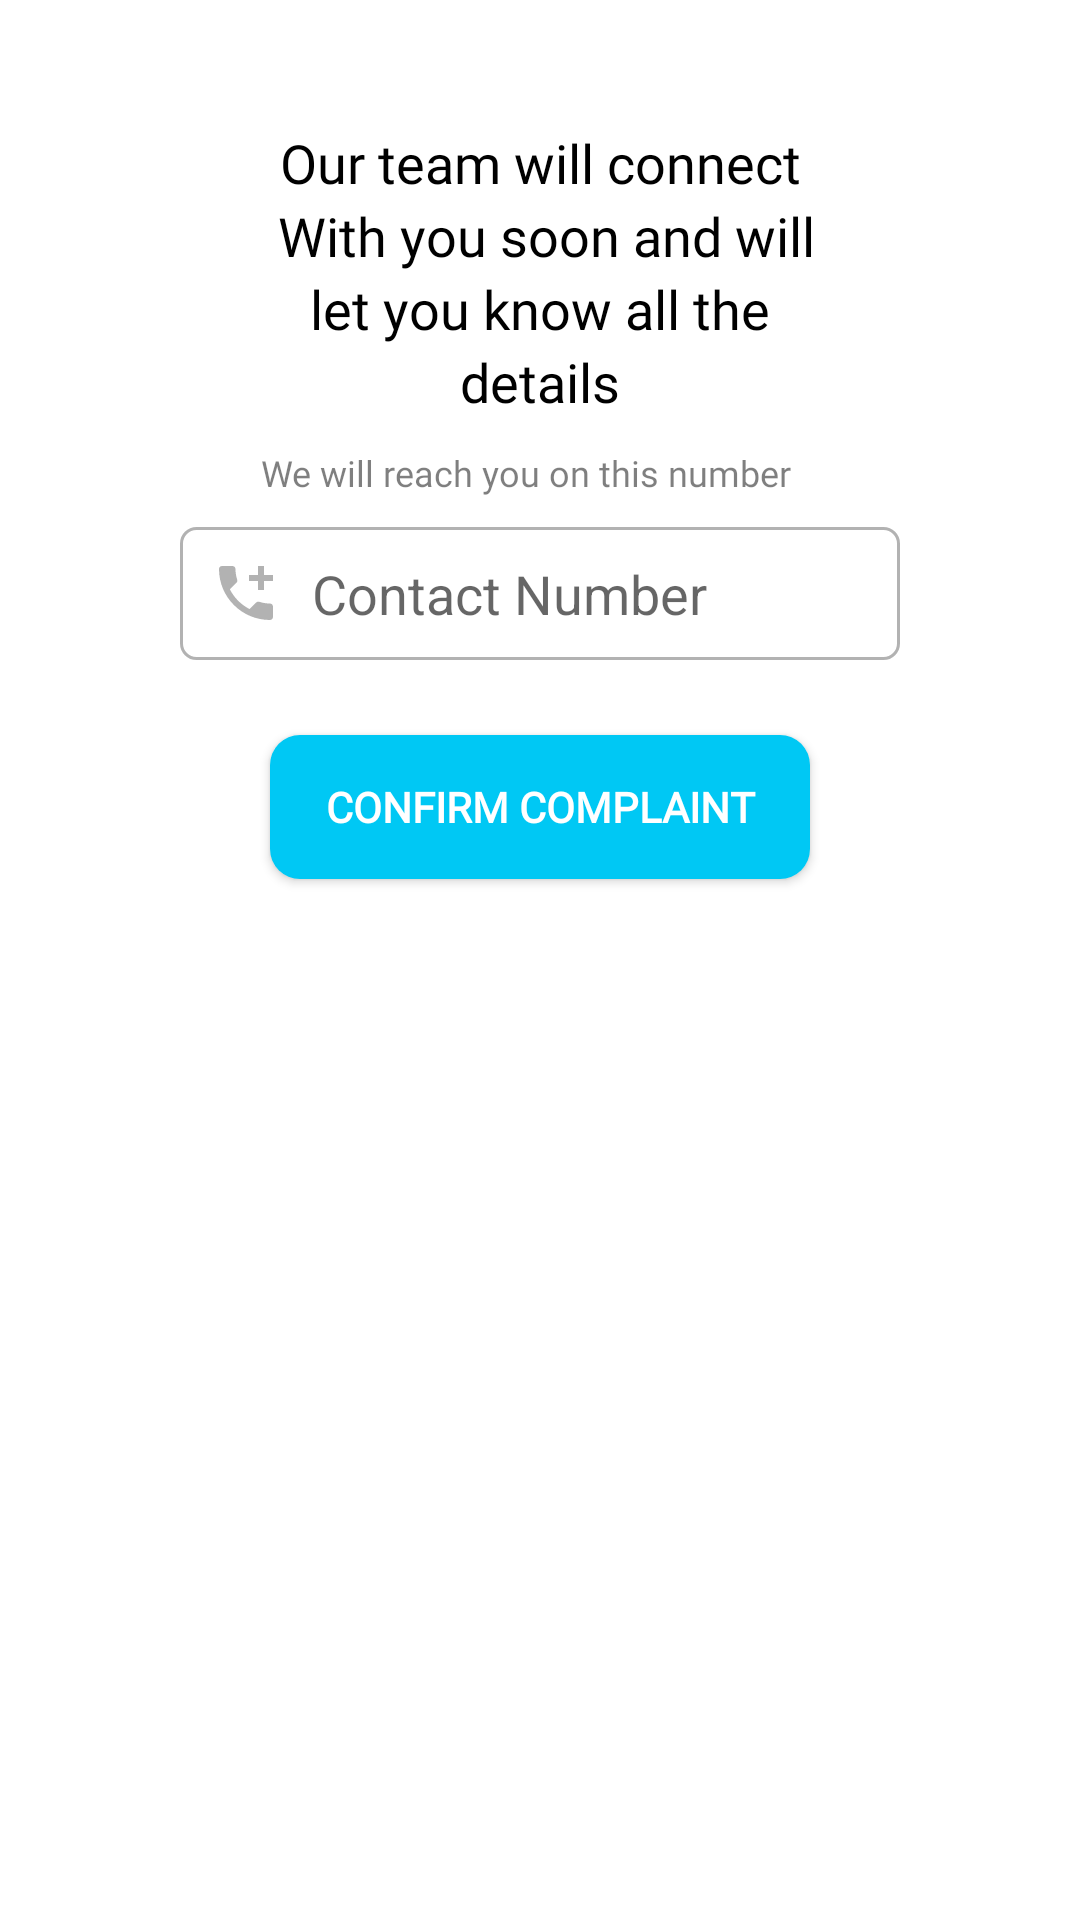

Here is an Android app screen rendered from its layout file. Give the layout XML and the strings, colors and styles it references.
<!-- AndroidManifest.xml: application theme Theme.ARSTRACK -->
<!-- res/layout/confirm_complaint_dialogbox_layout.xml -->
<?xml version="1.0" encoding="utf-8"?>
<androidx.constraintlayout.widget.ConstraintLayout xmlns:android="http://schemas.android.com/apk/res/android"
    xmlns:app="http://schemas.android.com/apk/res-auto"
    xmlns:tools="http://schemas.android.com/tools"
    android:layout_width="match_parent"
    android:layout_height="match_parent">

    <ImageButton
        android:id="@+id/Confirm_Contact_Complaint_Close_IV"
        android:layout_width="wrap_content"
        android:layout_height="wrap_content"
        android:layout_marginTop="30dp"
        android:layout_marginEnd="15dp"
        android:layout_marginBottom="10dp"
        android:background="@drawable/close_icon_shap"
        android:padding="5dp"
        android:src="@drawable/close_svg"
        app:layout_constraintBottom_toTopOf="@id/textView1"
        app:layout_constraintEnd_toEndOf="parent"
        app:layout_constraintTop_toTopOf="parent"
        tools:ignore="MissingConstraints" />

    <TextView
        android:id="@+id/textView1"
        android:layout_width="wrap_content"
        android:layout_height="wrap_content"
        android:layout_marginStart="60dp"
        android:layout_marginTop="42dp"
        android:layout_marginEnd="60dp"
        android:fontFamily="@font/poppins_semibold"
        android:text="Our team will connect"
        android:textColor="@color/black"
        android:textSize="18sp"
        app:layout_constraintEnd_toEndOf="parent"
        app:layout_constraintStart_toStartOf="parent"
        app:layout_constraintTop_toTopOf="parent"
        tools:ignore="MissingConstraints" />

    <TextView
        android:id="@+id/textView2"
        android:layout_width="wrap_content"
        android:layout_height="wrap_content"
        android:layout_marginStart="60dp"
        android:layout_marginTop="0dp"
        android:layout_marginEnd="60dp"
        android:fontFamily="@font/poppins_semibold"
        android:text=" With you soon and will"
        android:textColor="@color/black"
        android:textSize="18sp"
        app:layout_constraintEnd_toEndOf="parent"
        app:layout_constraintStart_toStartOf="parent"
        app:layout_constraintTop_toBottomOf="@+id/textView1"
        tools:ignore="MissingConstraints" />

    <TextView
        android:id="@+id/textView3"
        android:layout_width="wrap_content"
        android:layout_height="wrap_content"
        android:layout_marginStart="60dp"
        android:layout_marginTop="0dp"
        android:layout_marginEnd="60dp"
        android:fontFamily="@font/poppins_semibold"
        android:text="let you know all the"
        android:textColor="@color/black"
        android:textSize="18sp"
        app:layout_constraintEnd_toEndOf="parent"
        app:layout_constraintStart_toStartOf="parent"
        app:layout_constraintTop_toBottomOf="@+id/textView2"
        tools:ignore="MissingConstraints" />

    <TextView
        android:id="@+id/textView4"
        android:layout_width="wrap_content"
        android:layout_height="wrap_content"
        android:layout_marginStart="60dp"
        android:layout_marginTop="0dp"
        android:layout_marginEnd="60dp"
        android:fontFamily="@font/poppins_semibold"
        android:text="details"
        android:textColor="@color/black"
        android:textSize="18sp"
        app:layout_constraintEnd_toEndOf="parent"
        app:layout_constraintStart_toStartOf="parent"
        app:layout_constraintTop_toBottomOf="@+id/textView3"
        tools:ignore="MissingConstraints" />

    <TextView
        android:id="@+id/textView5"
        android:layout_width="wrap_content"
        android:layout_height="wrap_content"
        android:layout_marginTop="5dp"
        android:fontFamily="@font/poppins_semibold"
        android:padding="5dp"
        android:text="We will reach you on this number"
        android:textColor="@color/black50"
        android:textSize="12sp"
        app:layout_constraintEnd_toEndOf="parent"
        app:layout_constraintHorizontal_bias="0.474"
        app:layout_constraintStart_toStartOf="parent"
        app:layout_constraintTop_toBottomOf="@+id/textView4"
        tools:ignore="MissingConstraints" />

    <EditText
        android:id="@+id/Complaint_Contact_Number_ET"
        android:layout_width="240dp"
        android:layout_height="wrap_content"
        android:layout_marginTop="5dp"
        android:background="@drawable/message_text_view"
        android:drawableStart="@drawable/call_svg"
        android:drawablePadding="10dp"
        android:hint="Contact Number"
        android:inputType="number"
        android:maxLength="10"
        android:padding="10dp"
        app:layout_constraintEnd_toEndOf="parent"
        app:layout_constraintStart_toStartOf="parent"
        app:layout_constraintTop_toBottomOf="@+id/textView5"
        tools:ignore="MissingConstraints" />

    <androidx.appcompat.widget.AppCompatButton
        android:id="@+id/Complaint_Confirm_Button"
        android:layout_width="180dp"
        android:layout_height="wrap_content"
        android:layout_marginTop="25dp"
        android:layout_marginBottom="30dp"
        android:background="@drawable/button_shape"
        android:fontFamily="@font/poppins_medium"
        android:text="Confirm Complaint"
        android:textColor="@color/white"
        android:textSize="14sp"
        android:textStyle="bold"
        app:layout_constraintEnd_toEndOf="parent"
        app:layout_constraintStart_toStartOf="parent"
        app:layout_constraintTop_toBottomOf="@id/Complaint_Contact_Number_ET"
        tools:ignore="MissingConstraints" />

    <View
        android:id="@+id/view3"
        android:layout_width="270dp"
        android:layout_height="1dp"
        android:layout_marginTop="36dp"
        app:layout_constraintTop_toBottomOf="@+id/Complaint_Confirm_Button"
        tools:ignore="MissingConstraints"
        tools:layout_editor_absoluteX="70dp" />
</androidx.constraintlayout.widget.ConstraintLayout>
<!-- resources referenced by this layout -->
<resources>
  <color name="black">#FF000000</color>
  <color name="black50">#80000000</color>
  <color name="white">#FFFFFFFF</color>
  <!-- drawable button_shape (drawable) -->
  <?xml version="1.0" encoding="utf-8"?>
  <shape xmlns:android="http://schemas.android.com/apk/res/android"
      android:shape="rectangle">
      <corners android:radius="10dp" />
      <solid android:color="@color/app_light_blue" />
  
  </shape>
  <!-- drawable call_svg (drawable) -->
  <vector xmlns:android="http://schemas.android.com/apk/res/android"
      android:width="24dp"
      android:height="24dp"
      android:tint="#4D000000"
      android:viewportWidth="24"
      android:viewportHeight="24">
      <path
          android:fillColor="@android:color/white"
          android:pathData="M20,15.5c-1.25,0 -2.45,-0.2 -3.57,-0.57 -0.35,-0.11 -0.74,-0.03 -1.02,0.24l-2.2,2.2c-2.83,-1.44 -5.15,-3.75 -6.59,-6.59l2.2,-2.21c0.28,-0.26 0.36,-0.65 0.25,-1C8.7,6.45 8.5,5.25 8.5,4c0,-0.55 -0.45,-1 -1,-1H4c-0.55,0 -1,0.45 -1,1 0,9.39 7.61,17 17,17 0.55,0 1,-0.45 1,-1v-3.5c0,-0.55 -0.45,-1 -1,-1zM21,6h-3V3h-2v3h-3v2h3v3h2V8h3z" />
  </vector>
  <!-- drawable message_text_view (drawable) -->
  <?xml version="1.0" encoding="utf-8"?>
  <selector xmlns:android="http://schemas.android.com/apk/res/android">
  
      <item>
          <shape>
              <corners android:radius="5dp" />
              <stroke android:width="1dp" android:color="#4D000000" />
          </shape>
      </item>
  </selector>
  <style name="Theme.ARSTRACK" parent="Theme.MaterialComponents.DayNight.NoActionBar">
          
          <item name="colorPrimary">@color/purple_500</item>
          <item name="colorPrimaryVariant">@color/purple_700</item>
          <item name="colorOnPrimary">@color/white</item>
          
          <item name="colorSecondary">@color/teal_200</item>
          <item name="colorSecondaryVariant">@color/teal_700</item>
          <item name="colorOnSecondary">@color/black</item>
          
          <item name="android:statusBarColor">@color/app_light_blue</item>
          
      </style>
  <color name="app_light_blue">#00C8F4</color>
  <color name="purple_500">#FF6200EE</color>
  <color name="purple_700">#FF3700B3</color>
  <color name="teal_200">#FF03DAC5</color>
  <color name="teal_700">#FF018786</color>
</resources>
